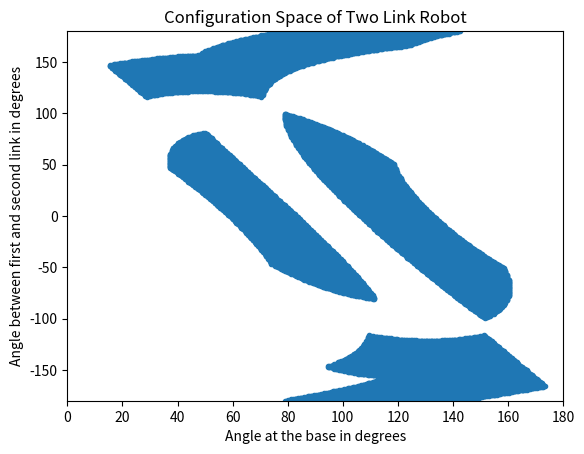

Here is the Python script that generated this plot:
import numpy as np
import time
import matplotlib.pyplot as plt

lower_length=3.75
upper_length=2.5

lower_theta=np.linspace(0,np.pi,300)#rads
upper_theta=np.linspace(-np.pi,np.pi,600)#rads

#variable label: object_number=[lowerx,lowery,upperx,uppery
r=.25#in radius of bot to bloat obstacles
ob1=np.array([-4-r,4-r,-2+r,6+r])
ob2p1=np.array([-1-r,1-r,0+r,3+r])
ob2p2=np.array([0-r,2-r,1+r,3+r])
ob3=np.array([1-r,5-r,3+r,7+r])
crash=np.array([[0,0,0,0]])
#count=0
for lower_angle in lower_theta:
    for upper_angle in upper_theta:
        end_angle=lower_angle+upper_angle
        x=lower_length*np.cos(lower_angle)+upper_length*np.cos(end_angle)
        y=lower_length*np.sin(lower_angle)+upper_length*np.sin(end_angle)
        
        if (x>=ob1[0] and x<=ob1[2] and y>=ob1[1] and y<=ob1[3] or
        x>=ob2p1[0] and x<=ob2p1[2] and y>=ob2p1[1] and y<=ob2p1[3] or
        x>=ob2p2[0] and x<=ob2p2[2] and y>=ob2p2[1] and y<=ob2p2[3] or
        x>=ob3[0] and x<=ob3[2] and y>=ob3[1] and y<=ob3[3]):
            crash=np.append(crash,np.array([[180/np.pi*(lower_angle),180/np.pi*(upper_angle),x,y]]),axis=0)
crash=np.delete(crash,0,0)
print(crash)
plt.plot(crash[:,0],crash[:,1],'.')
plt.title("Configuration Space of Two Link Robot")
plt.ylabel("Angle between first and second link in degrees")
plt.xlabel("Angle at the base in degrees")
plt.axis([0,180,-180,180])
plt.show()


